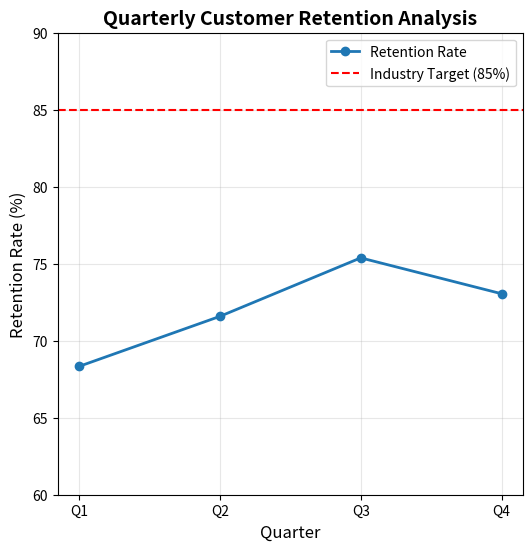

Here is the Python script that generated this plot:
import matplotlib.pyplot as plt

# Data
quarters = ["Q1", "Q2", "Q3", "Q4"]
retention_rates = [68.33, 71.58, 75.38, 73.05]
industry_target = 85
average_retention = 72.08

# Plot
plt.figure(figsize=(6, 6))  # Adjust figure to be square
plt.plot(quarters, retention_rates, marker='o', linestyle='-', linewidth=2, label="Retention Rate")
plt.axhline(y=industry_target, color='r', linestyle='--', label=f"Industry Target ({industry_target}%)")

# Formatting
plt.title("Quarterly Customer Retention Analysis", fontsize=14, fontweight='bold')
plt.xlabel("Quarter", fontsize=12)
plt.ylabel("Retention Rate (%)", fontsize=12)
plt.ylim(60, 90)
plt.grid(alpha=0.3)
plt.legend()

# Save plot as 512x512 pixels
plt.savefig("customer_retention_trend.png", dpi=96, bbox_inches="tight")  
# 96 dpi × 6 inches ≈ 576 px → close to 512; you can adjust dpi slightly

plt.show()
